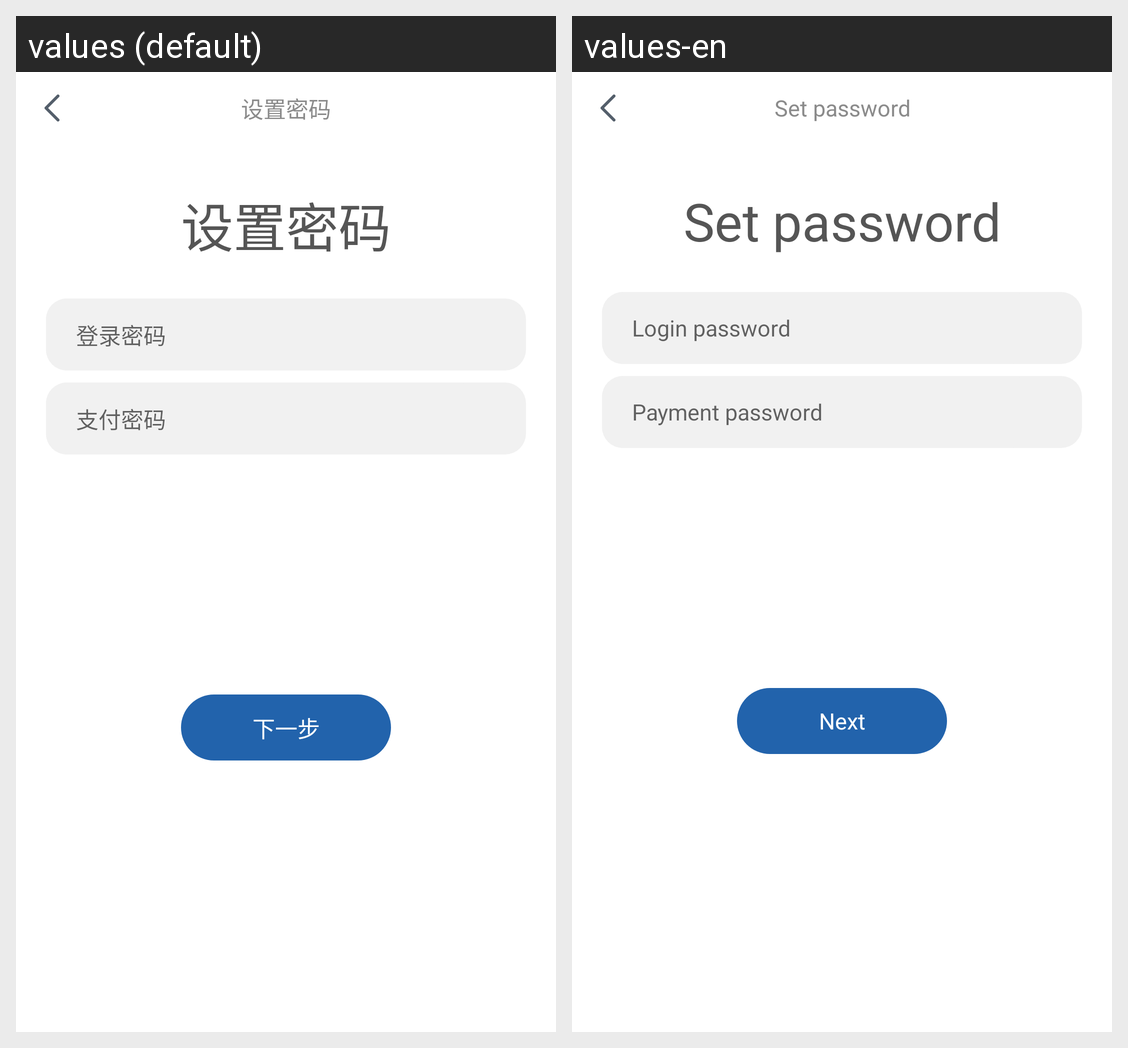

Locale-by-locale string values for the Android screen shown in this grid:
Android screen res/layout/activity_setpassword.xml rendered under 2 locales, left to right: values (default), values-en. Device: Nexus 5 (rendered at 1080×1920; each locale shown at half size, 540×960, under a caption strip naming it); theme Theme.AppCompat.Light.NoActionBar.
Strings drawn on this screen, with the default value and each locale's value (text and hints the layout hard-codes, and strings that could not be matched under every locale, appear in the picture but are not listed):

setting_password
  values: 设置密码
  values-en: Set password

login_password
  values: 登录密码
  values-en: Login password

pay_password
  values: 支付密码
  values-en: Payment password

next
  values: 下一步
  values-en: Next
